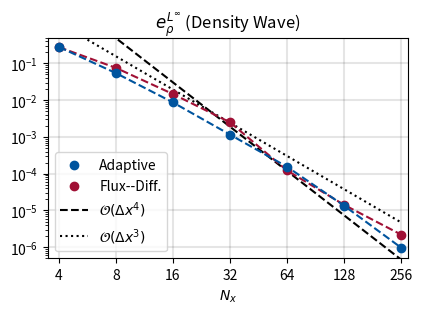

Write the Python code that produced this figure. (Note: this script raises an exception after producing the figure.)
#!/usr/bin/python3

import matplotlib.pyplot as plt
import matplotlib
import numpy as np

ref = range(2, 9)
N = 2.0 ** np.array(ref)

LInfErr_AVI = [2.80e-01, 5.45e-02, 8.70e-03, 1.16e-03, 1.55e-04, 1.36e-05, 9.81e-07]

LInfErr_FD = [2.77e-01, 7.56e-02, 1.47e-02, 2.51e-03, 1.23e-04, 1.43e-05, 2.22e-06]

GoldenRatio = (1 + 5 ** 0.5) / 2

InchesX = 4.33071 # = 11 cm = 0.75 * textwidth (in current document)
InchesY = InchesX / GoldenRatio
#fig, ax = plt.subplots(figsize = (InchesX, InchesY) )
fig, ax = plt.subplots()

RWTH_Blue_RGB   = [(0, 84/256, 159/256)]
RWTH_Orange_RGB = [(246/256, 169/256, 0)]
RWTH_Green_RGB  = [(70/256, 171/256, 39/256)]
RWTH_Red_RGB    = [(204/256, 7/256, 30/256)]
RWTH_Petrol_RGB = [(0/256, 156/256, 161/256)]
RWTH_Yellow_RGB = [(225/256, 237/256, 0/256)]
RWTH_Purple_RGB = [(97/256, 33/256, 88/256)]
RWTH_Carmine_RGB = [(161/256, 16/256, 53/256)]

### ACTUAL PLOTTING ###

ax.scatter(N, LInfErr_AVI, label = r'Adaptive', color = RWTH_Blue_RGB, zorder = 3)
ax.plot(N, LInfErr_AVI, color = RWTH_Blue_RGB[0], linestyle='dashed', zorder = 3)

ax.scatter(N, LInfErr_FD, label = r'Flux--Diff.', color = RWTH_Carmine_RGB, zorder = 2)
ax.plot(N, LInfErr_FD, color = RWTH_Carmine_RGB[0], linestyle='dashed', zorder = 2)

ax.loglog(N, np.multiply(2e3, np.power(N, -4) ), linestyle='dashed', zorder = 1,
            label = r'$\mathcal{O}\left(\Delta x^4\right)$',
            color = 'black') # Order two line fitted

ax.loglog(N, np.multiply(8e1, np.power(N, -3) ), linestyle='dotted', zorder = 1,
            label = r'$\mathcal{O}\left(\Delta x^3\right)$',
            color = 'black') # Order two line fitted

# Turn on logscale (no native support for logarithmic scatter)
ax.set_yscale('log')
ax.set_xscale('log')
ax.set_xlabel(r'$N_x$')

### LIMITS SECTION ###
eps_x = 0.1
ax.set_xlim([3.5, 280])

ax.set_ylim([5e-7, 0.5])

### GRID SECTION ###
ax.grid(axis ='both', which='major', alpha=0.1, linewidth = 1.5, color ='black')
ax.set_axisbelow(True)  # Hide grid behind bars

### LEGEND SECTION ###
ax.legend(loc = "lower left")

### TICKS SECTION ###

ax.set_xticks(N)

ax.get_xaxis().set_major_formatter(matplotlib.ticker.ScalarFormatter())

ax.get_xaxis().set_tick_params(which='minor', size=0)
ax.get_xaxis().set_tick_params(which='minor', width=0) 

#ax.set_xticklabels([r"$16$", r"$32$", r"$64$", r"$128$", r"$256$"])

# Make bounding lines thicker
'''
for axis in ['top','bottom','left','right']:
    ax.spines[axis].set_linewidth(2)
'''

### TITLE SECTION ###
plt.title(r"$e^{L^\infty}_\rho$ (Density Wave)")

# Scale while preserving aspect ratio
width, height = fig.get_size_inches()
factor = InchesX / width
fig.set_size_inches(width * factor, height * factor)

plt.tight_layout()  # Title, labels, ... to screen
plt.savefig('Convergence_DW_LInf.pgf', bbox_inches = 'tight', pad_inches = 0)
plt.show()
